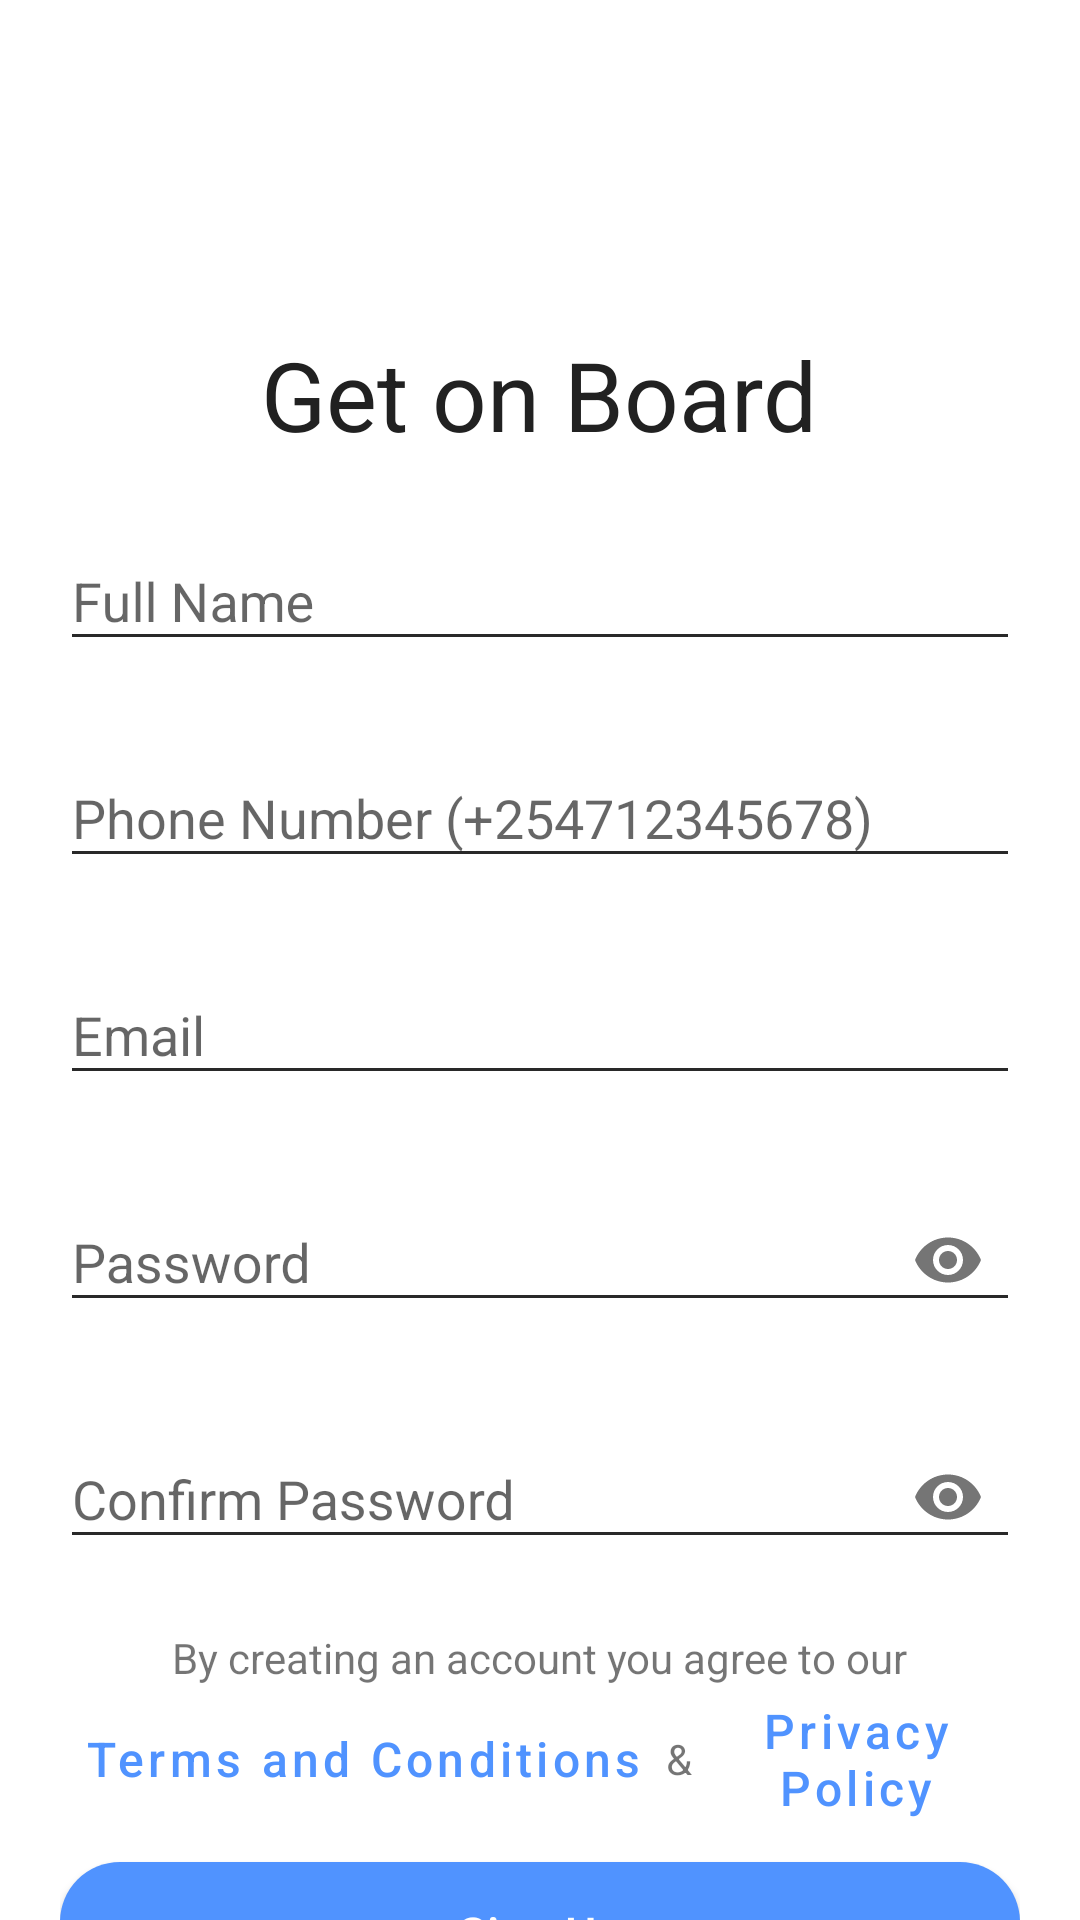

Produce the Android XML layout that renders to this screen, including the resource entries it uses.
<!-- AndroidManifest.xml: application theme Theme.Arty -->
<!-- res/layout/activity_register.xml -->
<?xml version="1.0" encoding="utf-8"?>
<FrameLayout xmlns:android="http://schemas.android.com/apk/res/android"
    xmlns:app="http://schemas.android.com/apk/res-auto"
    xmlns:tools="http://schemas.android.com/tools"
    android:layout_width="match_parent"
    android:layout_height="match_parent"
    tools:context=".activity.signin.RegisterActivity"
    android:background="@color/background_light">


    <ScrollView
        android:overScrollMode="never"
        android:layout_width="match_parent"
        android:layout_height="match_parent"
        android:scrollbars="none">

        <FrameLayout
            android:layout_width="match_parent"
            android:layout_height="wrap_content">



            <LinearLayout
                android:layout_marginTop="10sp"
                android:layout_marginStart="20dp"
                android:layout_marginEnd="20dp"
                android:orientation="vertical"
                android:layout_width="match_parent"
                android:layout_height="wrap_content" >

                <ImageView
                    android:layout_width="90dp"
                    android:layout_height="90dp"
                    android:layout_gravity="center_horizontal"
                    android:layout_marginTop="10sp"
                    android:src="@mipmap/logo"/>

                <TextView
                    fontPath="fonts/bold.ttf"
                    android:layout_width="wrap_content"
                    android:layout_height="wrap_content"
                    android:layout_gravity="center_horizontal"
                    android:text="Get on Board"
                    android:textColor="#212121"
                    android:textSize="32sp"
                    tools:ignore="MissingPrefix" />

                <LinearLayout
                    android:layout_width="match_parent"
                    android:layout_height="wrap_content"
                    android:orientation="vertical">

                </LinearLayout>
                <com.google.android.material.textfield.TextInputLayout
                    android:id="@+id/firstName_holder"
                    android:hint="Full Name"
                    android:layout_marginTop="15dp"
                    android:layout_marginBottom="20dp"
                    android:theme="@style/EditTextHint"
                    android:layout_width="match_parent"
                    app:boxBackgroundMode="none"
                    android:layout_height="wrap_content">

                    <com.google.android.material.textfield.TextInputEditText
                        android:id="@+id/fullName"
                        android:layout_width="match_parent"
                        android:layout_height="wrap_content"
                        android:inputType="textCapWords"
                        android:maxLength="25"
                        android:textSize="18sp"/>

                </com.google.android.material.textfield.TextInputLayout>


                <com.google.android.material.textfield.TextInputLayout
                    android:id="@+id/phone_holder"
                    android:hint="Phone Number (+254712345678)"
                    android:layout_marginBottom="20dp"
                    android:theme="@style/EditTextHint"
                    app:boxBackgroundMode="none"
                    android:layout_width="match_parent"
                    android:layout_height="wrap_content">

                    <com.google.android.material.textfield.TextInputEditText
                        android:id="@+id/number"
                        android:layout_width="match_parent"
                        android:layout_height="wrap_content"
                        android:inputType="phone"
                        android:maxLength="25"
                        android:textSize="18sp"/>

                </com.google.android.material.textfield.TextInputLayout>

                <com.google.android.material.textfield.TextInputLayout
                    android:id="@+id/email_holder"
                    android:hint="Email"
                    android:layout_marginBottom="20dp"
                    android:theme="@style/EditTextHint"
                    android:layout_width="match_parent"
                    app:boxBackgroundMode="none"
                    android:layout_height="wrap_content">

                    <com.google.android.material.textfield.TextInputEditText
                        android:id="@+id/email"
                        android:layout_width="match_parent"
                        android:layout_height="wrap_content"
                        android:inputType="textEmailAddress"
                        android:textSize="18sp"/>

                </com.google.android.material.textfield.TextInputLayout>

                <com.google.android.material.textfield.TextInputLayout
                    android:id="@+id/password_holder"
                    android:hint="Password"
                    android:layout_marginBottom="20dp"
                    app:passwordToggleEnabled="true"
                    android:theme="@style/EditTextHint"
                    app:boxBackgroundMode="none"
                    android:layout_width="match_parent"
                    android:layout_height="wrap_content">

                    <com.google.android.material.textfield.TextInputEditText
                        android:id="@+id/password"
                        android:layout_width="match_parent"
                        android:layout_height="wrap_content"
                        android:inputType="textPassword"
                        android:textSize="18sp"/>

                </com.google.android.material.textfield.TextInputLayout>

                <com.google.android.material.textfield.TextInputLayout
                    android:id="@+id/confirmPassword_holder"
                    android:hint="Confirm Password"
                    android:layout_marginBottom="20dp"
                    app:passwordToggleEnabled="true"
                    android:theme="@style/EditTextHint"
                    app:boxBackgroundMode="none"
                    android:layout_width="match_parent"
                    android:layout_height="wrap_content">

                    <com.google.android.material.textfield.TextInputEditText
                        android:id="@+id/confirmPassword"
                        android:layout_width="match_parent"
                        android:layout_height="wrap_content"
                        android:inputType="textPassword"
                        android:textSize="18sp" />


                </com.google.android.material.textfield.TextInputLayout>

                <TextView
                    android:layout_gravity="center"
                    android:text="By creating an account you agree to our"
                    android:layout_width="wrap_content"
                    android:layout_height="wrap_content" />

                <LinearLayout
                    android:layout_gravity="center"
                    android:orientation="horizontal"
                    android:layout_width="wrap_content"
                    android:layout_height="wrap_content">

                    <Button
                        android:layout_gravity="center"
                        android:layout_width="wrap_content"
                        android:layout_height="wrap_content"
                        android:text="Terms and Conditions"
                        android:textColor="@color/colorPrimary"
                        android:onClick="openTerms"
                        style="@style/Widget.MaterialComponents.Button.TextButton"
                        android:textAllCaps="false"
                        android:textSize="16sp" />

                    <TextView
                        android:layout_gravity="center"
                        android:text="&amp;"
                        android:layout_width="wrap_content"
                        android:layout_height="wrap_content" />

                    <Button
                        android:layout_gravity="center"
                        android:layout_width="wrap_content"
                        android:layout_height="wrap_content"
                        android:textColor="@color/colorPrimary"
                        android:text="Privacy Policy"
                        android:onClick="openPolicy"
                        style="@style/Widget.MaterialComponents.Button.TextButton"
                        android:textAllCaps="false"
                        android:textSize="16sp" />

                </LinearLayout>

                <Button

                    android:id="@+id/btnSignup"
                    android:layout_gravity="center"
                    android:layout_marginTop="10dp"
                    android:layout_width="match_parent"
                    android:layout_height="wrap_content"
                    android:background="@drawable/round_background"
                    android:textColor="@color/white"
                    android:padding="10dp"
                    android:text="Sign Up"
                    android:onClick="onRegister"
                    android:textAllCaps="false"
                    android:textSize="16sp" />


                <Button
                    android:layout_marginBottom="20dp"
                    android:layout_gravity="bottom|center"
                    android:id="@+id/btnCustomerLogin"
                    android:layout_width="wrap_content"
                    android:layout_height="wrap_content"
                    style="@style/Widget.MaterialComponents.Button.TextButton"
                    android:text="I am already a member"
                    android:onClick="openLogin"
                    android:textAllCaps="false"
                    android:textColor="#757575"
                    android:textSize="16sp" />
                <ProgressBar
                    android:layout_marginTop="20dp"
                    android:id="@+id/progressBar2"
                    android:layout_width="match_parent"
                    android:layout_height="wrap_content"
                    android:visibility="invisible" />

            </LinearLayout>


        </FrameLayout>

    </ScrollView>

</FrameLayout>
<!-- resources referenced by this layout -->
<resources>
  <color name="background_light">#FFF</color>
  <color name="colorPrimary">#5093FF</color>
  <color name="white">#FFF</color>
  <!-- drawable round_background (drawable) -->
  <?xml version="1.0" encoding="utf-8"?>
  <shape xmlns:android="http://schemas.android.com/apk/res/android">
  
      <solid android:color="@color/purple_500"/>
      <corners android:radius="20dp"/>
  
  </shape>
  <style name="EditTextHint" parent="Theme.MaterialComponents.Light">
          <item name="colorAccent">@android:color/white</item>
          <item name="android:textColorHint">#292929</item>
          <item name="colorControlNormal">#292929</item>
          <item name="colorControlActivated">@color/colorPrimary</item>
          <item name="colorControlHighlight">@android:color/white</item>
      </style>
  <style name="Theme.Arty" parent="Theme.MaterialComponents.DayNight.NoActionBar">
          
          <item name="colorPrimary">@color/purple_500</item>
          <item name="colorPrimaryVariant">@color/purple_700</item>
          <item name="colorOnPrimary">@color/white</item>
          
          <item name="colorSecondary">@color/teal_200</item>
          <item name="colorSecondaryVariant">@color/teal_700</item>
          <item name="colorOnSecondary">@color/black</item>
          
          <item name="android:statusBarColor" tools:targetApi="l">?attr/colorPrimaryVariant</item>
          
      </style>
  <color name="purple_500">#5093FF</color>
  <color name="purple_700">#5093FF</color>
  <color name="teal_200">#5093FF</color>
  <color name="teal_700">#5093FF</color>
  <color name="black">#000000</color>
</resources>
